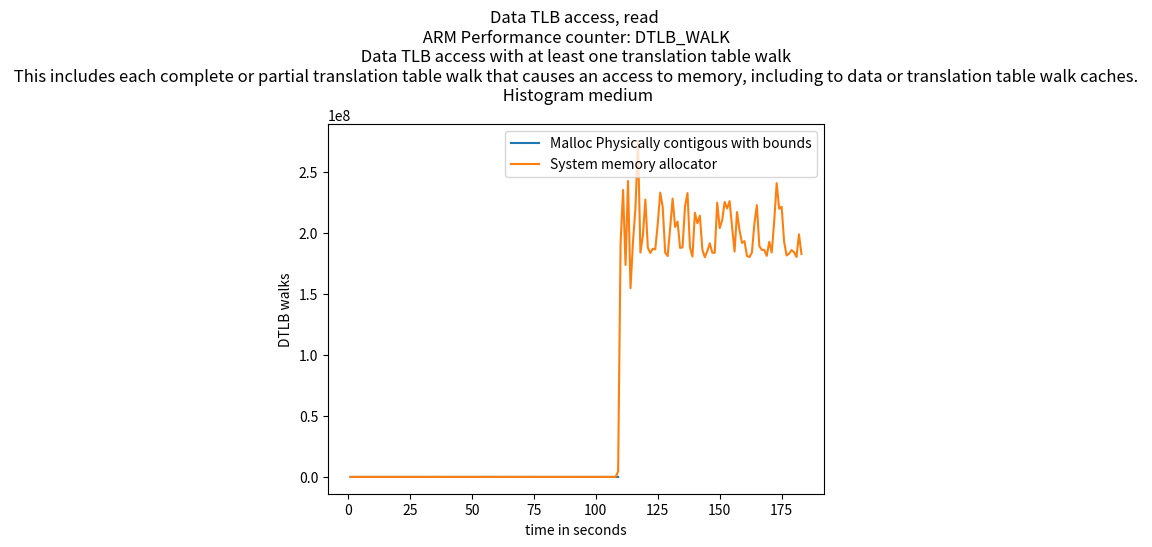

This chart was generated by the following Python code:
import matplotlib.pyplot as plt
import numpy as np

# ypoints = np.array([19636392729, 9856229208,9445728437,5148906386])
# xpoints = np.array([5,10,15,20])

# ypoints1 = np.array([10062197042, 9873241615,12034929886,5118684853])
# xpoints1 = np.array([5,10,15,20])

ypoints = np.array([int(x) for x in """1072
         1566
         0
         775
         564
         574
         0
         0
         1842
         397
         832
         0
         1143
         0
         1132
         0
         0
         3478
         335
         1181
         0
         1451
         0
         0
         2456
         914
         566
         208
         1323
         0
         1341
         0
         0
         0
         2800
         869
         0
         1624
         852
         0
         1444
         78
         0
         1165
         242
         0
         0
         1436
         0
         1656
         1295
         672
         0
         2124
         689
         247
         974
         196
         664
         0
         0
         0
         0
         4571
         411
         1108
         0
         1855
         779
         0
         0
         0
         3973
         0
         0
         2126
         1090
         0
         0
         0
         1455
         868
         834
         0
         2252
         743
         0
         0
         0
         2867
         576
         528
         737
         1279
         753
         0
         0
         1469
         709
         0
         951
         1011
         560
         923
         389
         681
         887
         0
         1091""".replace('         ',',').replace('\n','').split(",")])

xpoints = np.array([(i) for i, x in enumerate(ypoints, 1)])

ypoints1 = np.array([int(x) for x in """2077
    0
    2240
    974
    400
    0
    1949
    0
    353
    0
    2136
    1292
    1150
    1080
    1029
    188
    16
    9401
    3108
    0
    12850
    2972
    0
    13417
    4015
    0
    0
    12179
    708
    4434
    5515
    105
    0
    0
    52251
    8327
    0
    0
    0
    7628
    0
    6047
    2796
    2505
    1949
    0
    0
    0
    0
    14301
    0
    5171
    3362
    3772
    0
    27162
    15974
    5284
    11553
    0
    24698
    0
    14835
    0
    21593
    664
    5721
    12945
    0
    13774
    0
    14722
    1465
    0
    27655
    2332
    4084
    33813
    0
    9790
    0
    50326
    5316
    0
    0
    0
    0
    9760
    4192
    1552
    7241
    3216
    4888
    8667
    28500
    8415
    4523
    1449
    4652
    0
    7625
    0
    13775
    0
    1897
    4708
    0
    12225
    4482759
    191711306
    235410343
    173845602
    242711520
    154862574
    192747518
    220667551
    275602208
    184073481
    198073425
    227482742
    187971748
    183689903
    187178845
    186674013
    207741123
    233177167
    221368814
    183933427
    181175654
    204068107
    228269124
    205027178
    209400883
    187840131
    188293011
    221927087
    232807458
    188215220
    180783387
    216711542
    208036998
    214266374
    186414281
    180185139
    185237868
    191677316
    183911791
    183803795
    224964126
    204113022
    210381502
    225585571
    220223453
    226214857
    204932647
    184864540
    217262003
    202414930
    191948700
    193400960
    181280109
    180323521
    184002482
    207777617
    222940234
    189422853
    186182495
    186261124
    181304280
    192816961
    184117119
    209667712
    240951856
    219942014
    221564848
    192926621
    181690338
    183097907
    186087016
    184347616
    180377265
    199009737
    182802614""".replace('    ',',').replace('\n','').split(",")])

xpoints1 = np.array([(i) for i, x in enumerate(ypoints1, 1)])

plt.plot(xpoints, ypoints,label='Malloc Physically contigous with bounds')
plt.plot(xpoints1, ypoints1,label='System memory allocator')

'''
DTLB_WALK
The counter counts each access counted by L1D_TLB that causes a 
refill of a data or unified 
TLB involving at least one translation table walk access.
This includes each complete or partial translation table walk that causes an 
access to memory, including to data or translation table walk caches.
If Armv8.7 is not implemented, it is IMPLEMENTATION DEFINED whether accesses 
that cause an update of an existing TLB entry involving at least one translation 
table walk access are counted. If Armv8.7 is implemented, these accesses 
are counted.
'''
plt.title("Data TLB access, read \n ARM Performance counter: DTLB_WALK \n Data TLB access with at least one translation table walk \n This includes each complete or partial translation table walk that causes an access to memory, including to data or translation table walk caches. \n Histogram medium")

plt.xlabel("time in seconds")
plt.ylabel("DTLB walks")
# plt.plot(xpoints1, ypoints1)
plt.legend()
plt.show()